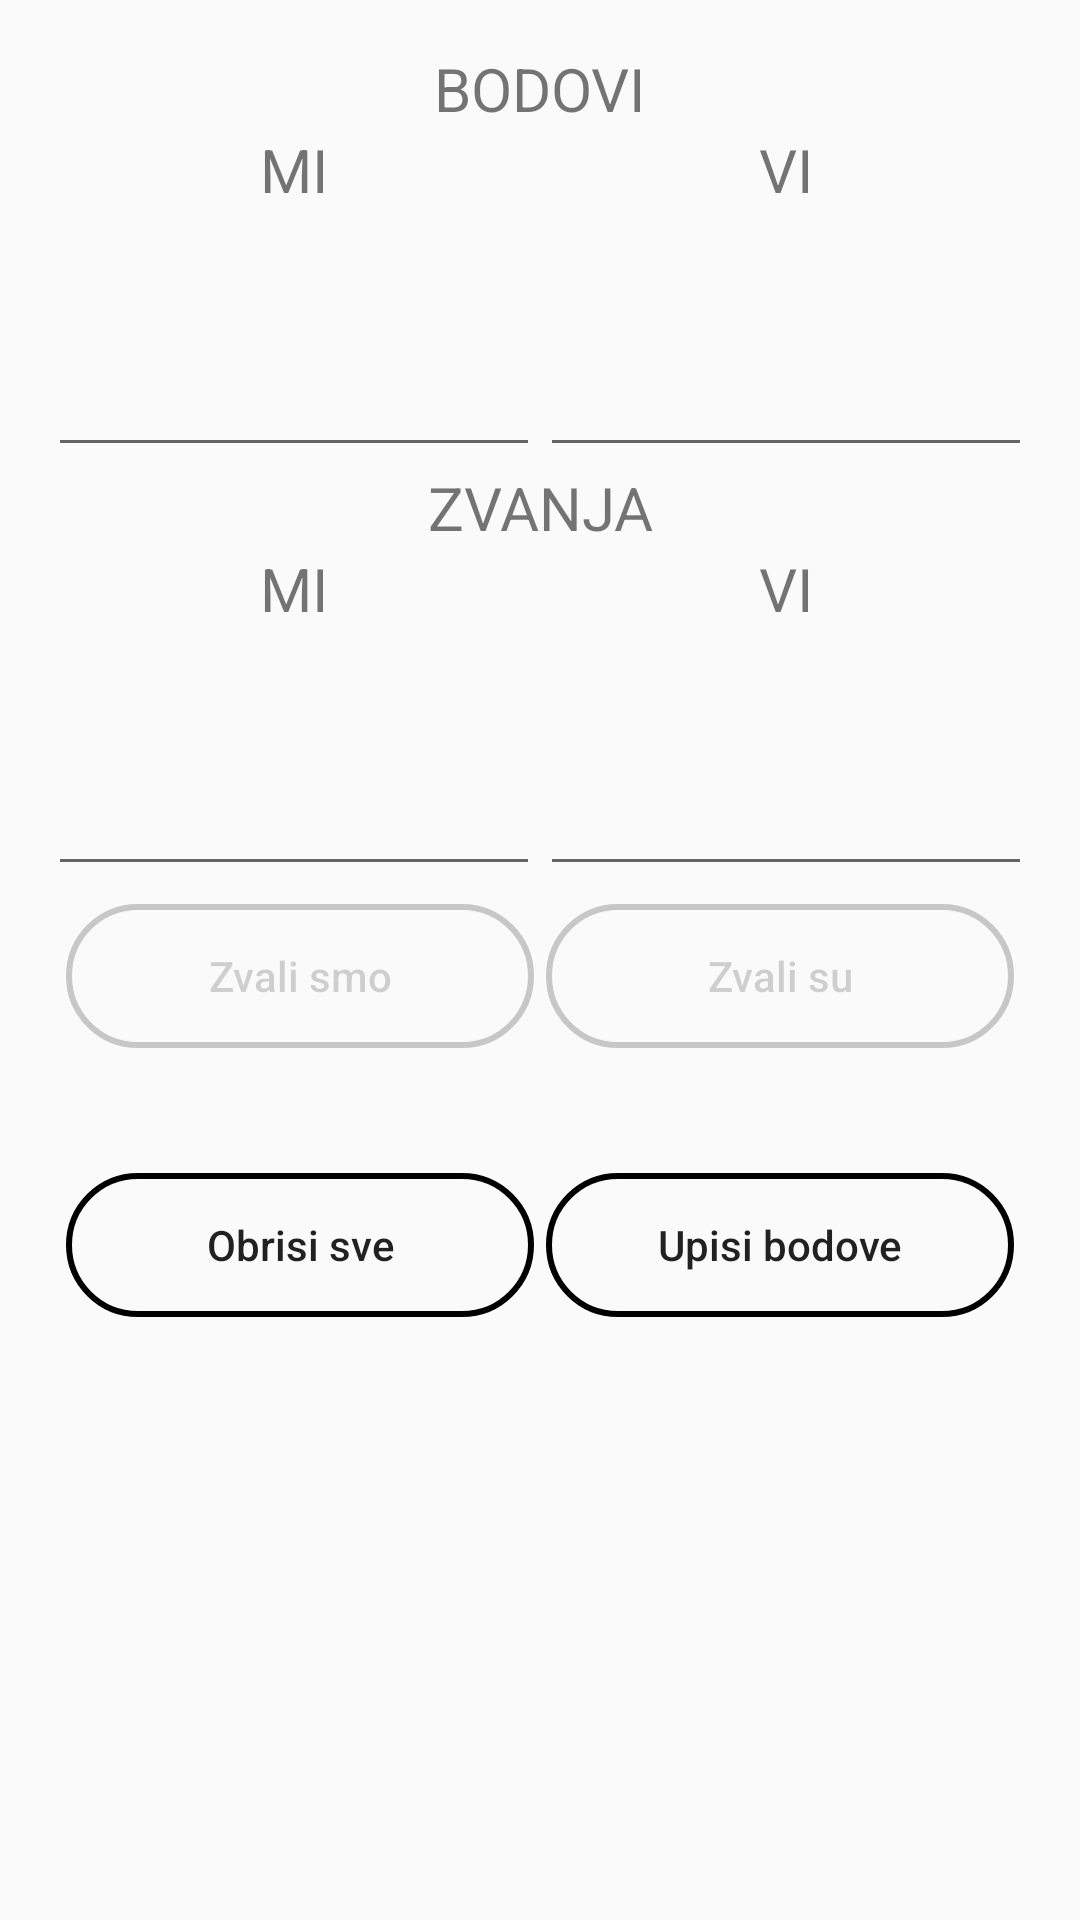

Android layout source for this screen:
<!-- AndroidManifest.xml: application theme AppTheme -->
<!-- res/layout/activity_input.xml -->
<?xml version="1.0" encoding="utf-8"?>
<LinearLayout
        xmlns:android="http://schemas.android.com/apk/res/android"
        xmlns:tools="http://schemas.android.com/tools"
        android:id="@+id/activity_input"
        tools:context="com.example.belablok.NewInput"
        android:layout_width="300dp"
        android:layout_height="wrap_content"
        android:orientation="vertical"
        android:weightSum="10.0"
        android:background="@drawable/popup_background"
        android:padding="16dp"
        >

    <TextView
        android:layout_width="wrap_content"
        android:layout_height="wrap_content"
        android:text="BODOVI"
        android:layout_gravity="center"
        android:textSize="20sp" />
    <LinearLayout
        android:layout_width="match_parent"
        android:layout_height="wrap_content"
        android:layout_weight="0.5"
        android:weightSum="2.0">

        <TextView
            android:id="@+id/nasiBodovi"
            android:layout_width="match_parent"
            android:layout_height="wrap_content"
            android:layout_weight="1.0"
            android:text="MI"
            android:gravity="center"
            android:textSize="20sp"
            />

        <TextView
            android:id="@+id/vasiBodovi"
            android:layout_width="match_parent"
            android:layout_height="wrap_content"
            android:layout_weight="1.0"
            android:text="VI"
            android:gravity="center"
            android:textSize="20sp" />

    </LinearLayout>



    <LinearLayout
        android:layout_width="match_parent"
        android:layout_height="wrap_content"
        android:layout_weight="1.0"
        android:weightSum="2.0"
        android:orientation="horizontal">

        <EditText
            android:id="@+id/ourPoints"
            android:layout_width="wrap_content"
            android:layout_height="match_parent"
            android:layout_weight="1.0"
            android:ems="10"
            android:inputType="number"
            android:textAlignment="center" />

        <EditText
            android:id="@+id/yourPoints"
            android:layout_width="wrap_content"
            android:layout_height="match_parent"
            android:layout_weight="1.0"
            android:ems="10"
            android:inputType="number"
            android:textAlignment="center" />
    </LinearLayout>

    <TextView
        android:layout_width="match_parent"
        android:layout_height="wrap_content"
        android:text="ZVANJA"
        android:textAlignment="center"
        android:textSize="20sp" />

    <LinearLayout
        android:layout_width="match_parent"
        android:layout_height="wrap_content"
        android:layout_weight="0.5"
        android:weightSum="2.0">

        <TextView
            android:id="@+id/mi"
            android:layout_width="match_parent"
            android:layout_height="match_parent"
            android:layout_weight="1.0"
            android:text="MI"
            android:textAlignment="center"
            android:textSize="20sp"
            android:typeface="normal" />

        <TextView
            android:id="@+id/vi"
            android:layout_width="match_parent"
            android:layout_height="match_parent"
            android:layout_weight="1.0"
            android:text="VI"
            android:textAlignment="center"
            android:textSize="20sp" />

    </LinearLayout>

    <LinearLayout
        android:layout_width="match_parent"
        android:layout_height="wrap_content"
        android:layout_weight="1.0"
        android:weightSum="2.0"
        android:orientation="horizontal">

        <EditText
            android:id="@+id/ourCalls"
            android:layout_width="wrap_content"
            android:layout_height="match_parent"
            android:layout_weight="1.0"
            android:ems="10"
            android:inputType="number"
            android:textAlignment="center" />

        <EditText
            android:id="@+id/yourCalls"
            android:layout_width="wrap_content"
            android:layout_height="match_parent"
            android:layout_weight="1.0"
            android:ems="10"
            android:inputType="number"
            android:textAlignment="center" />
    </LinearLayout>


    <LinearLayout
        android:layout_width="match_parent"
        android:layout_height="wrap_content"
        android:orientation="horizontal"
        android:layout_weight="1.0"
        android:weightSum="2"
        android:padding="4dp"
        >

        <ToggleButton
            android:id="@+id/zvaliSmo"
            android:layout_width="0dp"
            android:layout_height="wrap_content"
            android:layout_weight="1"
            android:textOff="Zvali smo"
            android:textOn="Zvali smo"
            android:background="@drawable/button_background"
            style="?android:borderlessButtonStyle"
            android:layout_margin="2dp"
            android:foreground="?android:selectableItemBackground"
            android:textAllCaps="false"
            android:alpha="0.2"
            />

        <ToggleButton
            android:id="@+id/zvaliSu"
            android:layout_width="0dp"
            android:layout_height="wrap_content"
            android:layout_weight="1"
            android:textOff="Zvali su"
            android:textOn="Zvali su"
            android:background="@drawable/button_background"
            style="?android:borderlessButtonStyle"
            android:layout_margin="2dp"
            android:foreground="?android:selectableItemBackground"
            android:textAllCaps="false"
            android:alpha="0.2"
            />


    </LinearLayout>

    <LinearLayout
        android:layout_width="match_parent"
        android:layout_height="wrap_content"
        android:orientation="horizontal"
        android:layout_weight="1.0"
        android:weightSum="2"
        android:padding="4dp"
        >

        <Button
            android:id="@+id/clearAll"
            android:layout_width="0dp"
            android:layout_height="wrap_content"
            android:layout_weight="1"
            android:text="Obrisi sve"
            android:background="@drawable/button_background"
            style="?android:borderlessButtonStyle"
            android:layout_margin="2dp"
            android:foreground="?android:selectableItemBackground"
            android:textAllCaps="false"
            />

        <Button
            android:id="@+id/upisiBodove"
            android:layout_width="0dp"
            android:layout_height="wrap_content"
            android:layout_weight="1"
            android:text="Upisi bodove"
            android:background="@drawable/button_background"
            style="?android:borderlessButtonStyle"
            android:layout_margin="2dp"
            android:foreground="?android:selectableItemBackground"
            android:textAllCaps="false"
            />

    </LinearLayout>

</LinearLayout>
<!-- resources referenced by this layout -->
<resources>
  <!-- drawable button_background (drawable) -->
  <?xml version="1.0" encoding="utf-8"?>
  <shape xmlns:android="http://schemas.android.com/apk/res/android"
      android:shape="rectangle">
      <solid android:color="@android:color/transparent"/>
      <corners android:radius="50dp" />
      <stroke
          android:color="@android:color/black"
          android:width="2dp"
          />
  
  </shape>
  <style name="AppTheme" parent="Theme.AppCompat.Light.NoActionBar">
          
          <item name="colorPrimary">@color/colorPrimary</item>
          <item name="colorPrimaryDark">@color/colorPrimaryDark</item>
          <item name="colorAccent">@color/colorAccent</item>
      </style>
  <color name="colorPrimary">#009900</color>
  <color name="colorPrimaryDark">#009900</color>
  <color name="colorAccent">#FF4081</color>
</resources>
